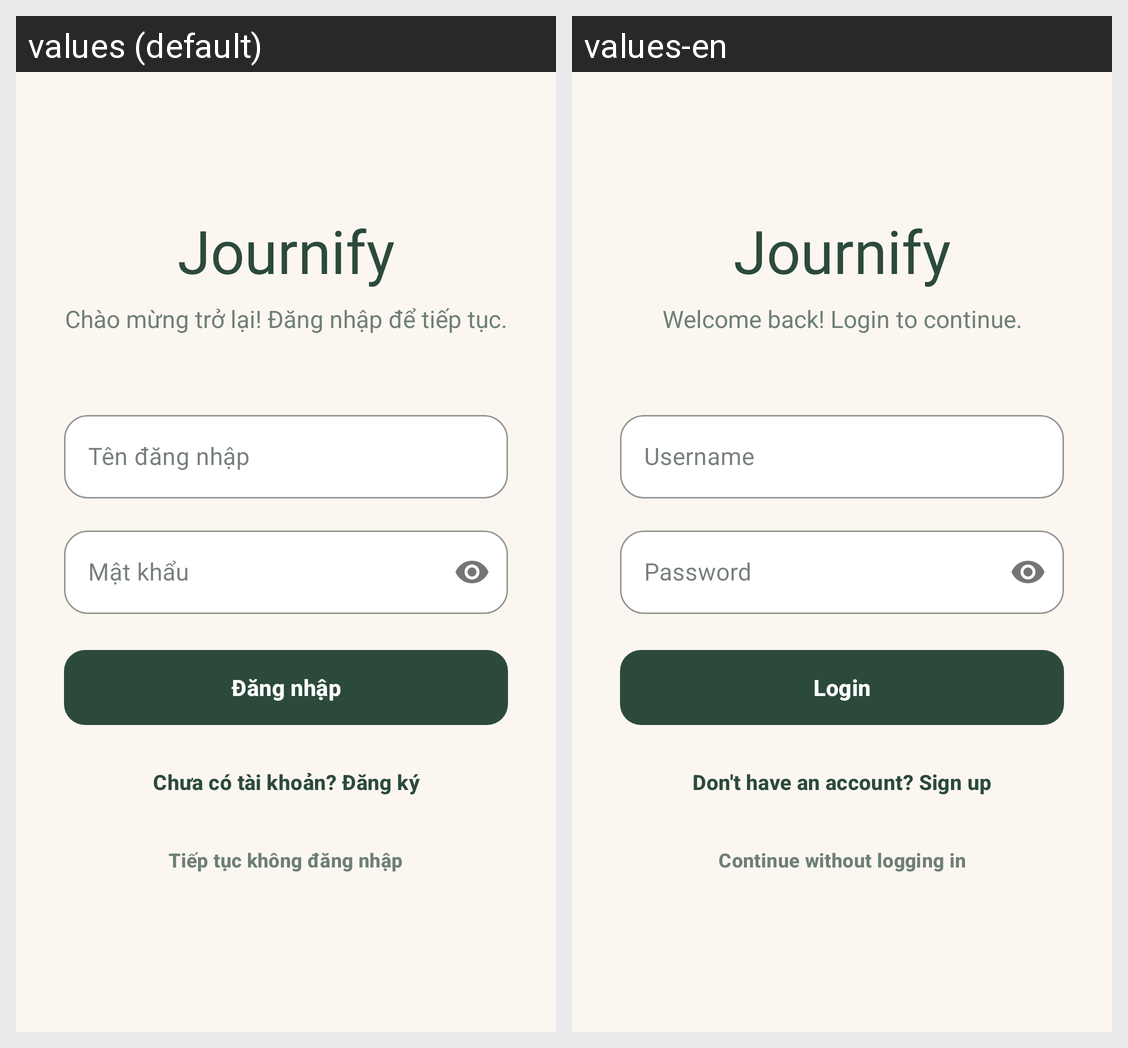

Here is an Android app screen in its default locale and in the app's own translations. Write out the translated-string differences for the strings that appear on this screen.
Android screen res/layout/activity_login.xml rendered under 2 locales, left to right: values (default), values-en. Device: Nexus 5 (rendered at 1080×1920; each locale shown at half size, 540×960, under a caption strip naming it); theme Theme.FinalProject.
Strings drawn on this screen, with the default value and each locale's value (text and hints the layout hard-codes, and strings that could not be matched under every locale, appear in the picture but are not listed):

app_name
  values: Journify
  values-en: Journify

login_subtitle
  values: Chào mừng trở lại! Đăng nhập để tiếp tục.
  values-en: Welcome back! Login to continue.

username_hint
  values: Tên đăng nhập
  values-en: Username

password_hint
  values: Mật khẩu
  values-en: Password

login_button
  values: Đăng nhập
  values-en: Login

signup_prompt
  values: Chưa có tài khoản? Đăng ký
  values-en: Don't have an account? Sign up

continue_without_login
  values: Tiếp tục không đăng nhập
  values-en: Continue without logging in
